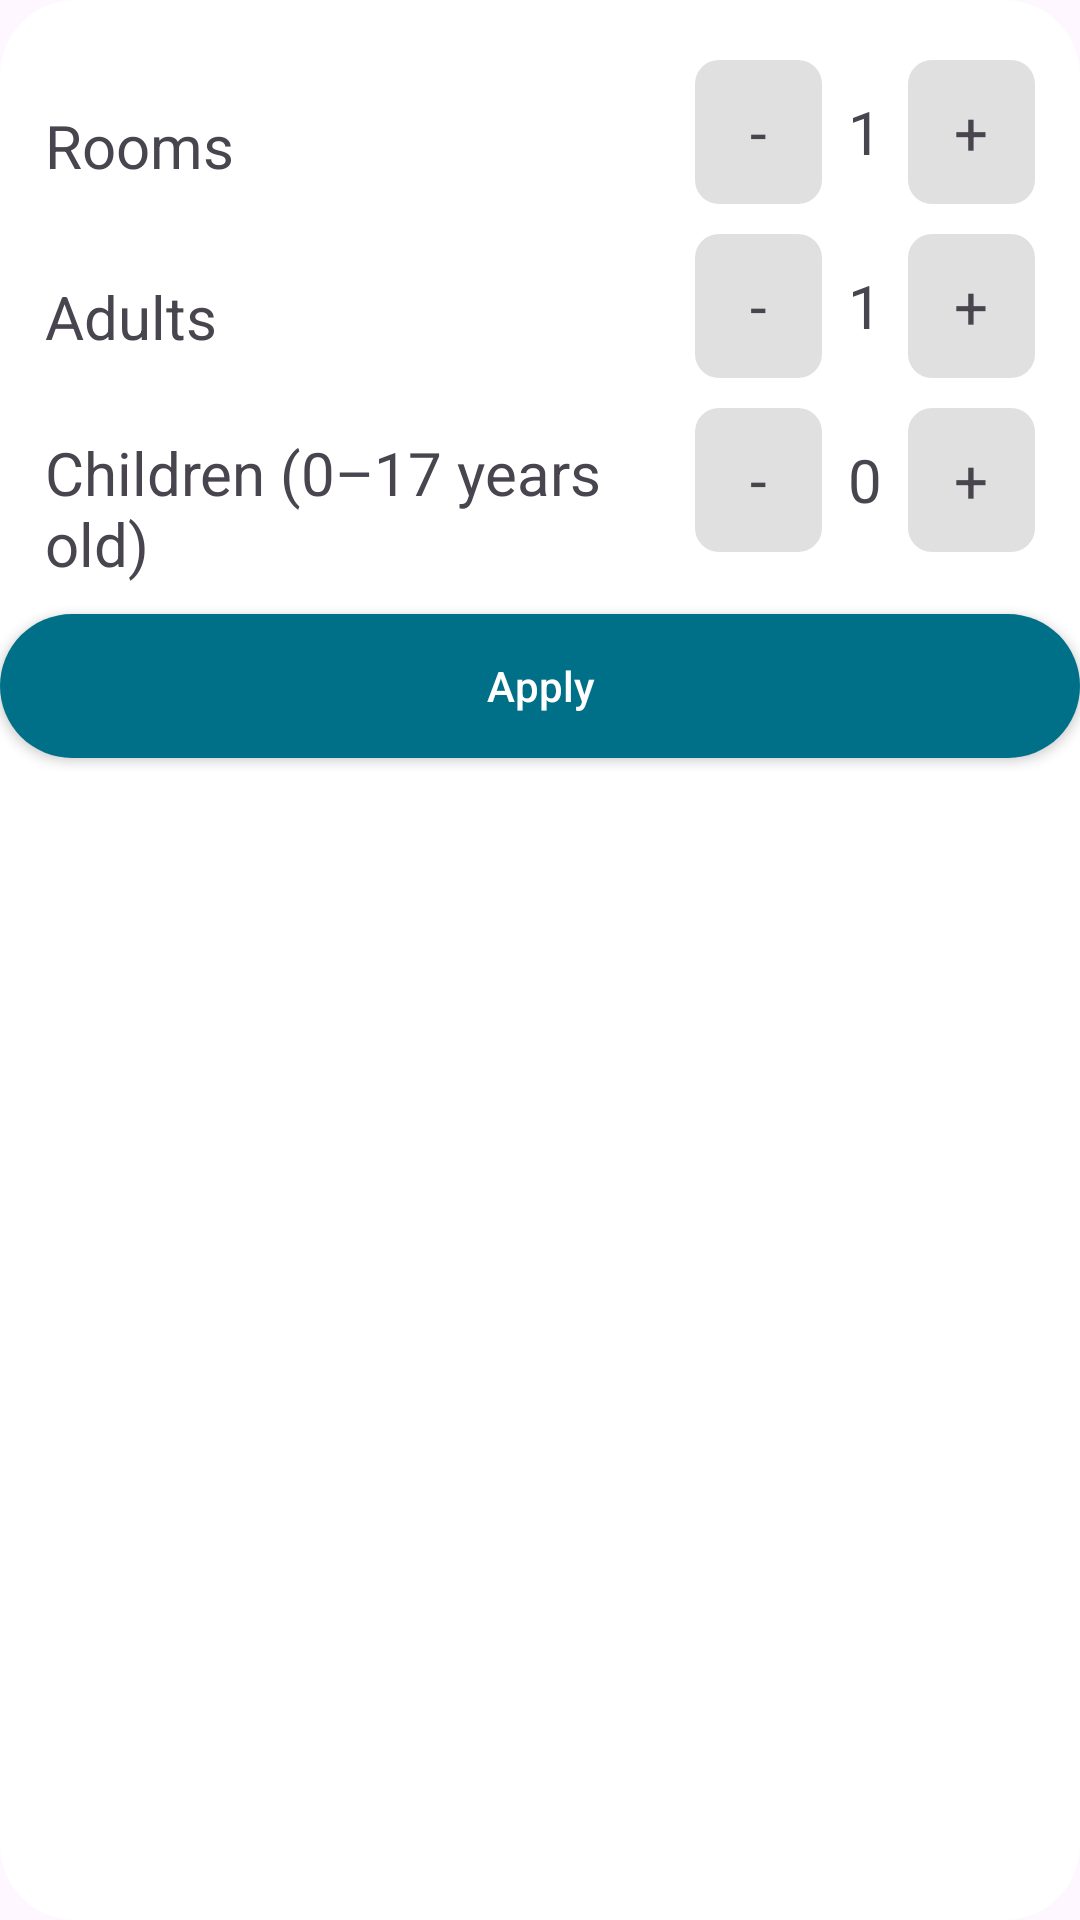

Here is an Android app screen rendered from its layout file. Give the layout XML and the strings, colors and styles it references.
<!-- AndroidManifest.xml: application theme Theme.HCIPrototypWS23 -->
<!-- res/layout/bottom_sheet_layout.xml -->
<?xml version="1.0" encoding="utf-8"?>
<LinearLayout xmlns:android="http://schemas.android.com/apk/res/android"
    android:layout_width="match_parent"
    android:layout_height="wrap_content"
    android:orientation="vertical"
    android:background="@drawable/rounded_button_white_background">

    <LinearLayout
        android:layout_width="match_parent"
        android:layout_height="wrap_content"
        android:layout_marginTop="20dp"
        android:layout_marginStart="15dp"
        android:layout_marginEnd="15dp"
        android:orientation="horizontal"
        android:baselineAligned="false">

        <LinearLayout
            android:layout_width="0dp"
            android:layout_height="wrap_content"
            android:layout_weight="4"
            android:layout_marginEnd="10dp"
            android:orientation="vertical">

            <TextView
                android:layout_width="wrap_content"
                android:layout_height="wrap_content"
                android:text="@string/rooms"
                android:layout_marginTop="15dp"
                android:textSize="20sp"/>

            <TextView
                android:layout_width="wrap_content"
                android:layout_height="wrap_content"
                android:text="@string/adults"
                android:layout_marginTop="30dp"
                android:textSize="20sp"/>

            <TextView
                android:layout_width="wrap_content"
                android:layout_height="wrap_content"
                android:layout_marginTop="25dp"
                android:text="@string/children_0_17_years_old"
                android:textSize="20sp"/>
        </LinearLayout>

        <LinearLayout
            android:layout_width="wrap_content"
            android:layout_height="wrap_content"
            android:layout_weight="1"
            android:orientation="vertical">

            <LinearLayout
                android:layout_width="match_parent"
                android:layout_height="wrap_content"
                android:orientation="horizontal">
                <TextView
                    android:id="@+id/minus_room_tv"
                    android:layout_width="25dp"
                    android:layout_height="48dp"
                    android:text="@string/minus"
                    android:textSize="20sp"
                    android:layout_weight="1"
                    android:gravity="center"
                    android:padding="5dp"
                    android:focusable="true"
                    android:clickable="true"
                    android:background="@drawable/gray_background"/>

                <TextView
                    android:id="@+id/roomNumber_tv"
                    android:layout_width="wrap_content"
                    android:layout_height="wrap_content"
                    android:text="@string/_1"
                    android:textSize="20sp"
                    android:layout_weight="1"
                    android:gravity="center"/>

                <TextView
                    android:id="@+id/plus_room_tv"
                    android:layout_width="25dp"
                    android:layout_height="48dp"
                    android:text="@string/plus"
                    android:textSize="20sp"
                    android:layout_weight="1"
                    android:gravity="center"
                    android:padding="5dp"
                    android:focusable="true"
                    android:clickable="true"
                    android:background="@drawable/gray_background"/>
            </LinearLayout>

            <LinearLayout
                android:layout_width="match_parent"
                android:layout_height="wrap_content"
                android:layout_marginTop="10dp">

                <TextView
                    android:id="@+id/minus_adult_tv"
                    android:layout_width="25dp"
                    android:layout_height="48dp"
                    android:text="@string/minus"
                    android:textSize="20sp"
                    android:layout_weight="1"
                    android:gravity="center"
                    android:padding="5dp"
                    android:focusable="true"
                    android:clickable="true"
                    android:background="@drawable/gray_background"/>

                <TextView
                    android:id="@+id/adultNumber_tv"
                    android:layout_width="wrap_content"
                    android:layout_height="wrap_content"
                    android:text="@string/_1"
                    android:textSize="20sp"
                    android:layout_weight="1"
                    android:gravity="center"/>

                <TextView
                    android:id="@+id/plus_adult_tv"
                    android:layout_width="25dp"
                    android:layout_height="48dp"
                    android:text="@string/plus"
                    android:textSize="20sp"
                    android:layout_weight="1"
                    android:gravity="center"
                    android:padding="5dp"
                    android:focusable="true"
                    android:clickable="true"
                    android:background="@drawable/gray_background"/>

            </LinearLayout>

            <LinearLayout
                android:layout_width="match_parent"
                android:layout_height="wrap_content"
                android:layout_marginTop="10dp">

                <TextView
                    android:id="@+id/minus_children_tv"
                    android:layout_width="25dp"
                    android:layout_height="48dp"
                    android:text="@string/minus"
                    android:textSize="20sp"
                    android:layout_weight="1"
                    android:gravity="center"
                    android:padding="5dp"
                    android:focusable="true"
                    android:clickable="true"
                    android:background="@drawable/gray_background"/>

                <TextView
                    android:id="@+id/childrenNumber_tv"
                    android:layout_width="wrap_content"
                    android:layout_height="wrap_content"
                    android:text="@string/_0"
                    android:textSize="20sp"
                    android:layout_weight="1"
                    android:gravity="center"/>

                <TextView
                    android:id="@+id/plus_children_tv"
                    android:layout_width="25dp"
                    android:layout_height="48dp"
                    android:text="@string/plus"
                    android:textSize="20sp"
                    android:layout_weight="1"
                    android:gravity="center"
                    android:padding="5dp"
                    android:focusable="true"
                    android:clickable="true"
                    android:background="@drawable/gray_background"/>

            </LinearLayout>

        </LinearLayout>

    </LinearLayout>

    <androidx.appcompat.widget.AppCompatButton
        android:id="@+id/apply_btn"
        android:layout_width="match_parent"
        android:layout_height="wrap_content"
        android:text="@string/apply"
        android:textAllCaps="false"
        android:textColor="@color/white"
        android:layout_marginTop="10dp"
        android:background="@drawable/rounded_button_background" />

</LinearLayout>
<!-- resources referenced by this layout -->
<resources>
  <color name="white">#FFFFFFFF</color>
  <!-- drawable gray_background (drawable) -->
  <?xml version="1.0" encoding="utf-8"?>
  <shape xmlns:android="http://schemas.android.com/apk/res/android"
      android:shape="rectangle">
      <solid android:color="#E0E0E0" /> 
      <corners android:radius="8dp" /> 
  </shape>
  <!-- drawable rounded_button_background (drawable) -->
  <?xml version="1.0" encoding="utf-8"?>
  <shape xmlns:android="http://schemas.android.com/apk/res/android"
      android:shape="rectangle">
      <solid android:color="@color/primaryColor" /> 
      <corners android:radius="25dp" /> 
  </shape>
  <!-- drawable rounded_button_white_background (drawable) -->
  <?xml version="1.0" encoding="utf-8"?>
  <shape xmlns:android="http://schemas.android.com/apk/res/android"
      android:shape="rectangle">
      <solid android:color="@color/white" /> 
      <corners android:radius="25dp" /> 
  </shape>
  <string name="_0">0</string>
  <string name="_1">1</string>
  <string name="adults">Adults</string>
  <string name="apply">Apply</string>
  <string name="children_0_17_years_old">Children (0–17 years old)</string>
  <string name="minus">-</string>
  <string name="plus">+</string>
  <string name="rooms">Rooms</string>
  <style name="Theme.HCIPrototypWS23" parent="Base.Theme.HCIPrototypWS23" />
  <color name="primaryColor">#007089</color>
  <style name="Base.Theme.HCIPrototypWS23" parent="Theme.Material3.DayNight.NoActionBar">
          
          
      </style>
</resources>
